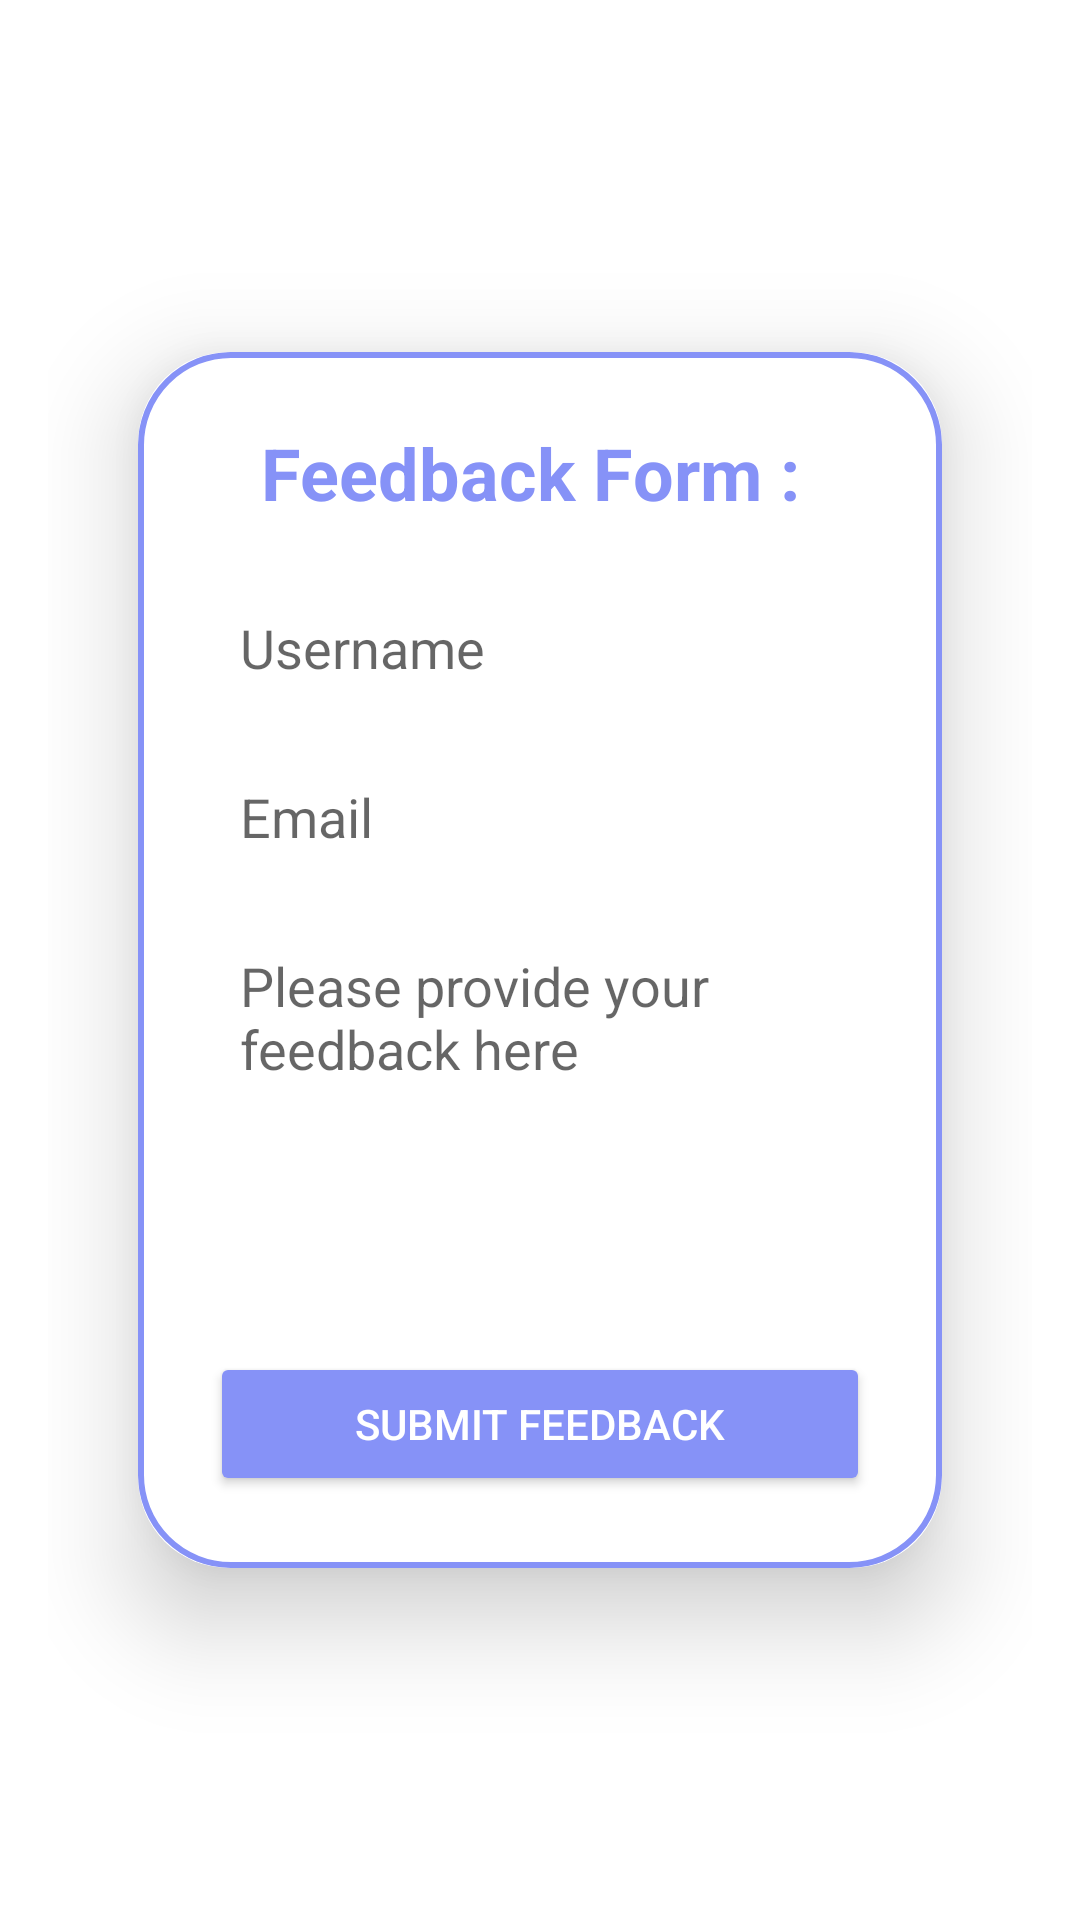

Layout XML and referenced resources for this Android screen:
<!-- AndroidManifest.xml: application theme Theme.CodingPuzzle -->
<!-- res/layout/activity_feedback.xml -->
<?xml version="1.0" encoding="utf-8"?>
<LinearLayout xmlns:android="http://schemas.android.com/apk/res/android"
    xmlns:app="http://schemas.android.com/apk/res-auto"
    xmlns:tools="http://schemas.android.com/tools"
    android:id="@+id/main"
    android:layout_width="match_parent"
    android:layout_height="match_parent"
    android:orientation="vertical"
    android:gravity="center"
    android:padding="16dp"
    android:background="@drawable/pagebkg"
    tools:context=".FeedbackActivity">

    <androidx.cardview.widget.CardView
        android:layout_width="match_parent"
        android:layout_height="wrap_content"
        android:layout_margin="30dp"
        app:cardCornerRadius="30dp"
        app:cardElevation="20dp">

        <LinearLayout
            android:layout_width="match_parent"
            android:layout_height="wrap_content"
            android:orientation="vertical"
            android:layout_gravity="center_horizontal"
            android:padding="24dp"
            android:background="@drawable/custom_edittext">

            <TextView
                android:id="@+id/feedback_title"
                android:layout_width="wrap_content"
                android:layout_height="wrap_content"
                android:text="Feedback Form : "
                android:textColor="@color/my_primary"
                android:textSize="24sp"
                android:textStyle="bold"
                android:layout_gravity="center"
                android:layout_marginBottom="20dp"/>

            <EditText
                android:id="@+id/usernameEditText"
                android:layout_width="match_parent"
                android:layout_height="wrap_content"
                android:hint="Username"
                android:background="@drawable/edit_text_background"
                android:padding="10dp"
                android:inputType="text"
                android:layout_marginBottom="12dp"/>

            <EditText
                android:id="@+id/emailEditText"
                android:layout_width="match_parent"
                android:layout_height="wrap_content"
                android:hint="Email"
                android:background="@drawable/edit_text_background"
                android:padding="10dp"
                android:inputType="textEmailAddress"
                android:layout_marginBottom="12dp"/>

            <EditText
                android:id="@+id/editText_feedback"
                android:layout_width="match_parent"
                android:layout_height="wrap_content"
                android:hint="Please provide your feedback here"
                android:inputType="textMultiLine"
                android:gravity="top"
                android:lines="5"
                android:padding="10dp"
                android:background="@drawable/edit_text_background" />

            <Button
                android:id="@+id/button_submit"
                android:layout_width="match_parent"
                android:layout_height="wrap_content"
                android:text="Submit Feedback"
                android:layout_marginTop="16dp"
                android:backgroundTint="@color/my_primary"
                android:textColor="@android:color/white"
                app:cornerRadius="10dp"/>

            <TextView
                android:id="@+id/feedback_message"
                android:layout_width="wrap_content"
                android:layout_height="wrap_content"
                android:textColor="@android:color/holo_green_dark"
                android:layout_marginTop="16dp"
                android:visibility="gone" />

        </LinearLayout>

    </androidx.cardview.widget.CardView>

</LinearLayout>
<!-- resources referenced by this layout -->
<resources>
  <color name="my_primary">#8692f7</color>
  <!-- drawable custom_edittext (drawable) -->
  <?xml version="1.0" encoding="utf-8"?>
  <shape xmlns:android="http://schemas.android.com/apk/res/android"
      android:shape="rectangle">
  
      <stroke
          android:width="2dp"
          android:color="@color/my_primary"/>
      <corners
          android:radius="30dp"/>
  </shape>
  <style name="Theme.CodingPuzzle" parent="Theme.MaterialComponents.DayNight.NoActionBar">
          
          <item name="colorPrimary">@color/my_primary</item>
          <item name="colorPrimaryDark">@color/my_primary</item>
          <item name="colorAccent">@color/black</item>
          
          <item name="colorSecondary">@color/teal_200</item>
          <item name="colorSecondaryVariant">@color/teal_700</item>
          <item name="colorOnSecondary">@color/black</item>
          
          <item name="android:statusBarColor">?attr/colorPrimaryVariant</item>
          
          <item name="android:windowAnimationStyle">@style/CustomActivityAnimation</item>
      </style>
  <color name="black">#FF000000</color>
  <color name="teal_200">#FF03DAC5</color>
  <color name="teal_700">#FF018786</color>
  <style name="CustomActivityAnimation" parent="@android:style/Animation.Activity">
          <item name="android:activityOpenEnterAnimation">@anim/slide_in_right</item>
          <item name="android:activityOpenExitAnimation">@anim/slide_out_left</item>
      </style>
</resources>
